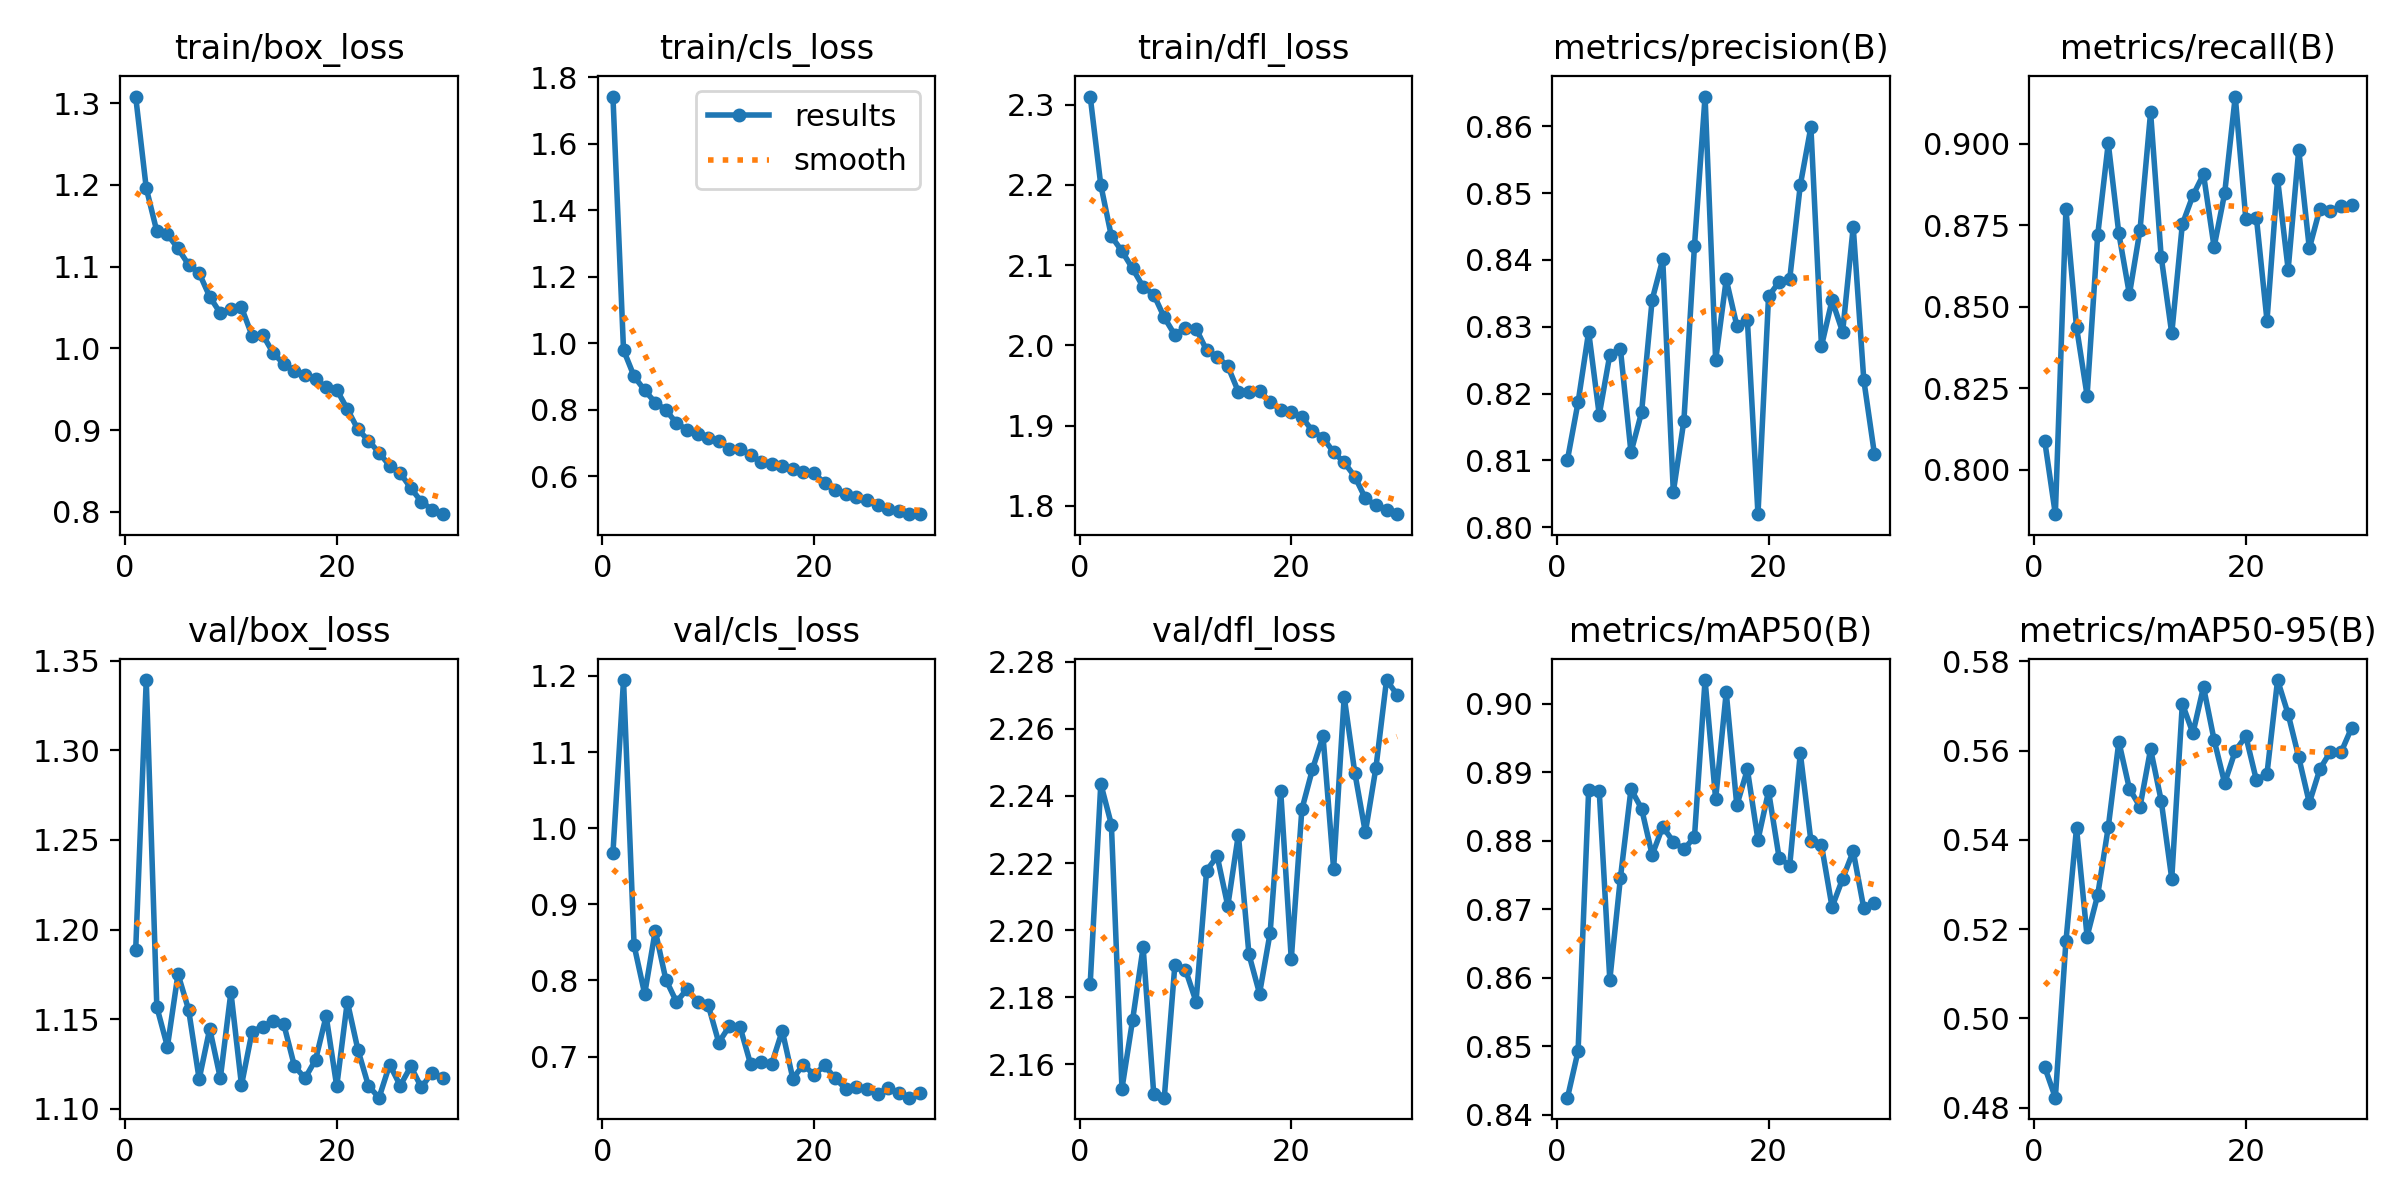

Source data for this figure (header and first rows):
epoch, time, train/box_loss, train/cls_loss, train/dfl_loss, metrics/precision(B), metrics/recall(B), metrics/mAP50(B), metrics/mAP50-95(B), val/box_loss, val/cls_loss, val/dfl_loss, lr/pg0, lr/pg1, lr/pg2
1, 14.45, 1.308, 1.742, 2.31, 0.8101, 0.8088, 0.8425, 0.4891, 1.188, 0.9676, 2.184, 0.0004724, 0.0004724, 0.0004724
2, 27.57, 1.196, 0.9795, 2.2, 0.8187, 0.7864, 0.8493, 0.4823, 1.339, 1.195, 2.244, 0.0009174, 0.0009174, 0.0009174
3, 40.61, 1.143, 0.9, 2.136, 0.8293, 0.8799, 0.8874, 0.5173, 1.157, 0.8459, 2.231, 0.001331, 0.001331, 0.001331
4, 53.67, 1.14, 0.8582, 2.117, 0.8168, 0.8438, 0.8872, 0.5427, 1.135, 0.7822, 2.153, 0.001288, 0.001288, 0.001288
5, 66.71, 1.122, 0.8213, 2.096, 0.8258, 0.8228, 0.8597, 0.5184, 1.175, 0.8653, 2.173, 0.00124, 0.00124, 0.00124
6, 79.62, 1.102, 0.7988, 2.073, 0.8267, 0.8719, 0.8745, 0.5276, 1.155, 0.8011, 2.195, 0.001193, 0.001193, 0.001193
7, 92.69, 1.092, 0.7597, 2.063, 0.8112, 0.9001, 0.8875, 0.5429, 1.117, 0.772, 2.151, 0.001146, 0.001146, 0.001146
8, 105.7, 1.063, 0.7396, 2.035, 0.8172, 0.8725, 0.8847, 0.562, 1.145, 0.7883, 2.15, 0.001099, 0.001099, 0.001099
9, 118.7, 1.043, 0.7267, 2.013, 0.834, 0.8538, 0.8779, 0.5514, 1.117, 0.7722, 2.19, 0.001052, 0.001052, 0.001052
10, 131.9, 1.048, 0.7136, 2.022, 0.8401, 0.8735, 0.882, 0.5474, 1.165, 0.7678, 2.188, 0.001005, 0.001005, 0.001005
11, 144.6, 1.05, 0.707, 2.021, 0.8053, 0.9096, 0.8799, 0.5603, 1.113, 0.7184, 2.179, 0.0009574, 0.0009574, 0.0009574
12, 157.4, 1.016, 0.6821, 1.994, 0.8159, 0.8654, 0.8787, 0.5488, 1.143, 0.7399, 2.218, 0.0009103, 0.0009103, 0.0009103
13, 170.5, 1.017, 0.6826, 1.986, 0.8421, 0.8418, 0.8806, 0.5313, 1.146, 0.7394, 2.222, 0.0008631, 0.0008631, 0.0008631
14, 183.4, 0.9941, 0.6639, 1.974, 0.8645, 0.8753, 0.9035, 0.5705, 1.149, 0.6904, 2.207, 0.000816, 0.000816, 0.000816
15, 196.6, 0.9808, 0.6418, 1.942, 0.825, 0.8841, 0.8861, 0.5639, 1.147, 0.6931, 2.228, 0.0007688, 0.0007688, 0.0007688
16, 209.7, 0.9722, 0.6364, 1.942, 0.8371, 0.8906, 0.9017, 0.5743, 1.124, 0.6903, 2.193, 0.0007216, 0.0007216, 0.0007216
17, 222.7, 0.9673, 0.6298, 1.943, 0.8302, 0.8683, 0.8851, 0.5624, 1.117, 0.7338, 2.181, 0.0006745, 0.0006745, 0.0006745
18, 235.6, 0.9622, 0.6216, 1.929, 0.831, 0.8848, 0.8904, 0.5527, 1.127, 0.671, 2.199, 0.0006273, 0.0006273, 0.0006273
19, 248.6, 0.9521, 0.6133, 1.92, 0.802, 0.9144, 0.8801, 0.5599, 1.152, 0.6894, 2.242, 0.0005802, 0.0005802, 0.0005802
20, 261.6, 0.9494, 0.6089, 1.917, 0.8346, 0.8769, 0.8872, 0.5632, 1.113, 0.6758, 2.191, 0.000533, 0.000533, 0.000533
21, 275.1, 0.9256, 0.5794, 1.911, 0.8367, 0.8773, 0.8775, 0.5534, 1.16, 0.6883, 2.236, 0.0004859, 0.0004859, 0.0004859
22, 287.6, 0.9008, 0.5579, 1.894, 0.8372, 0.8458, 0.8764, 0.5548, 1.133, 0.6712, 2.248, 0.0004387, 0.0004387, 0.0004387
23, 299.9, 0.8872, 0.545, 1.885, 0.8512, 0.8892, 0.8928, 0.5758, 1.113, 0.6577, 2.258, 0.0003915, 0.0003915, 0.0003915
24, 312.2, 0.8721, 0.5373, 1.867, 0.8599, 0.8614, 0.88, 0.5682, 1.106, 0.6604, 2.218, 0.0003444, 0.0003444, 0.0003444
25, 325.1, 0.8563, 0.5276, 1.854, 0.8271, 0.8981, 0.8794, 0.5585, 1.125, 0.6572, 2.27, 0.0002972, 0.0002972, 0.0002972
26, 337.6, 0.8471, 0.514, 1.837, 0.834, 0.8679, 0.8703, 0.5483, 1.113, 0.6503, 2.247, 0.0002501, 0.0002501, 0.0002501
27, 350.3, 0.8291, 0.5017, 1.81, 0.8292, 0.8801, 0.8744, 0.5559, 1.124, 0.6591, 2.229, 0.0002029, 0.0002029, 0.0002029
28, 362.8, 0.8122, 0.4951, 1.801, 0.8449, 0.8793, 0.8784, 0.5598, 1.112, 0.6515, 2.248, 0.0001558, 0.0001558, 0.0001558
29, 375.2, 0.8027, 0.4865, 1.795, 0.822, 0.881, 0.8701, 0.5596, 1.12, 0.646, 2.275, 0.0001086, 0.0001086, 0.0001086
30, 387.6, 0.797, 0.4857, 1.79, 0.811, 0.8811, 0.8709, 0.5651, 1.117, 0.6515, 2.27, 6.1447e-05, 6.1447e-05, 6.1447e-05
